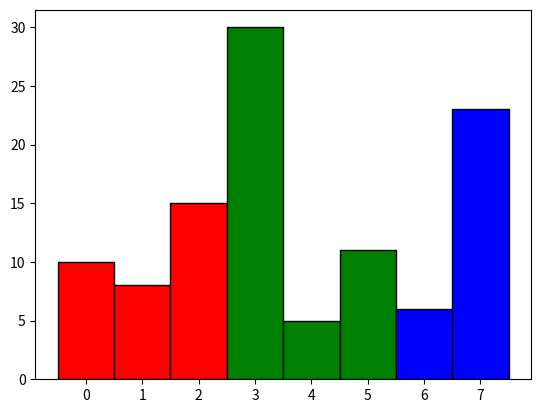

Recreate this plot in Python.
import matplotlib.pyplot as plt
heights = [10, 8, 15, 30, 5, 11, 6, 23]

x = [i * 2 for i in range(len(heights))]  
colors = ['red'] * 3 + ['green'] * 3 + ['blue'] * (len(heights) - 6)

plt.bar(x, heights, width=2, color=colors, edgecolor='black', linewidth=1, zorder=3)
plt.xticks(x, range(len(heights))) 
plt.show()